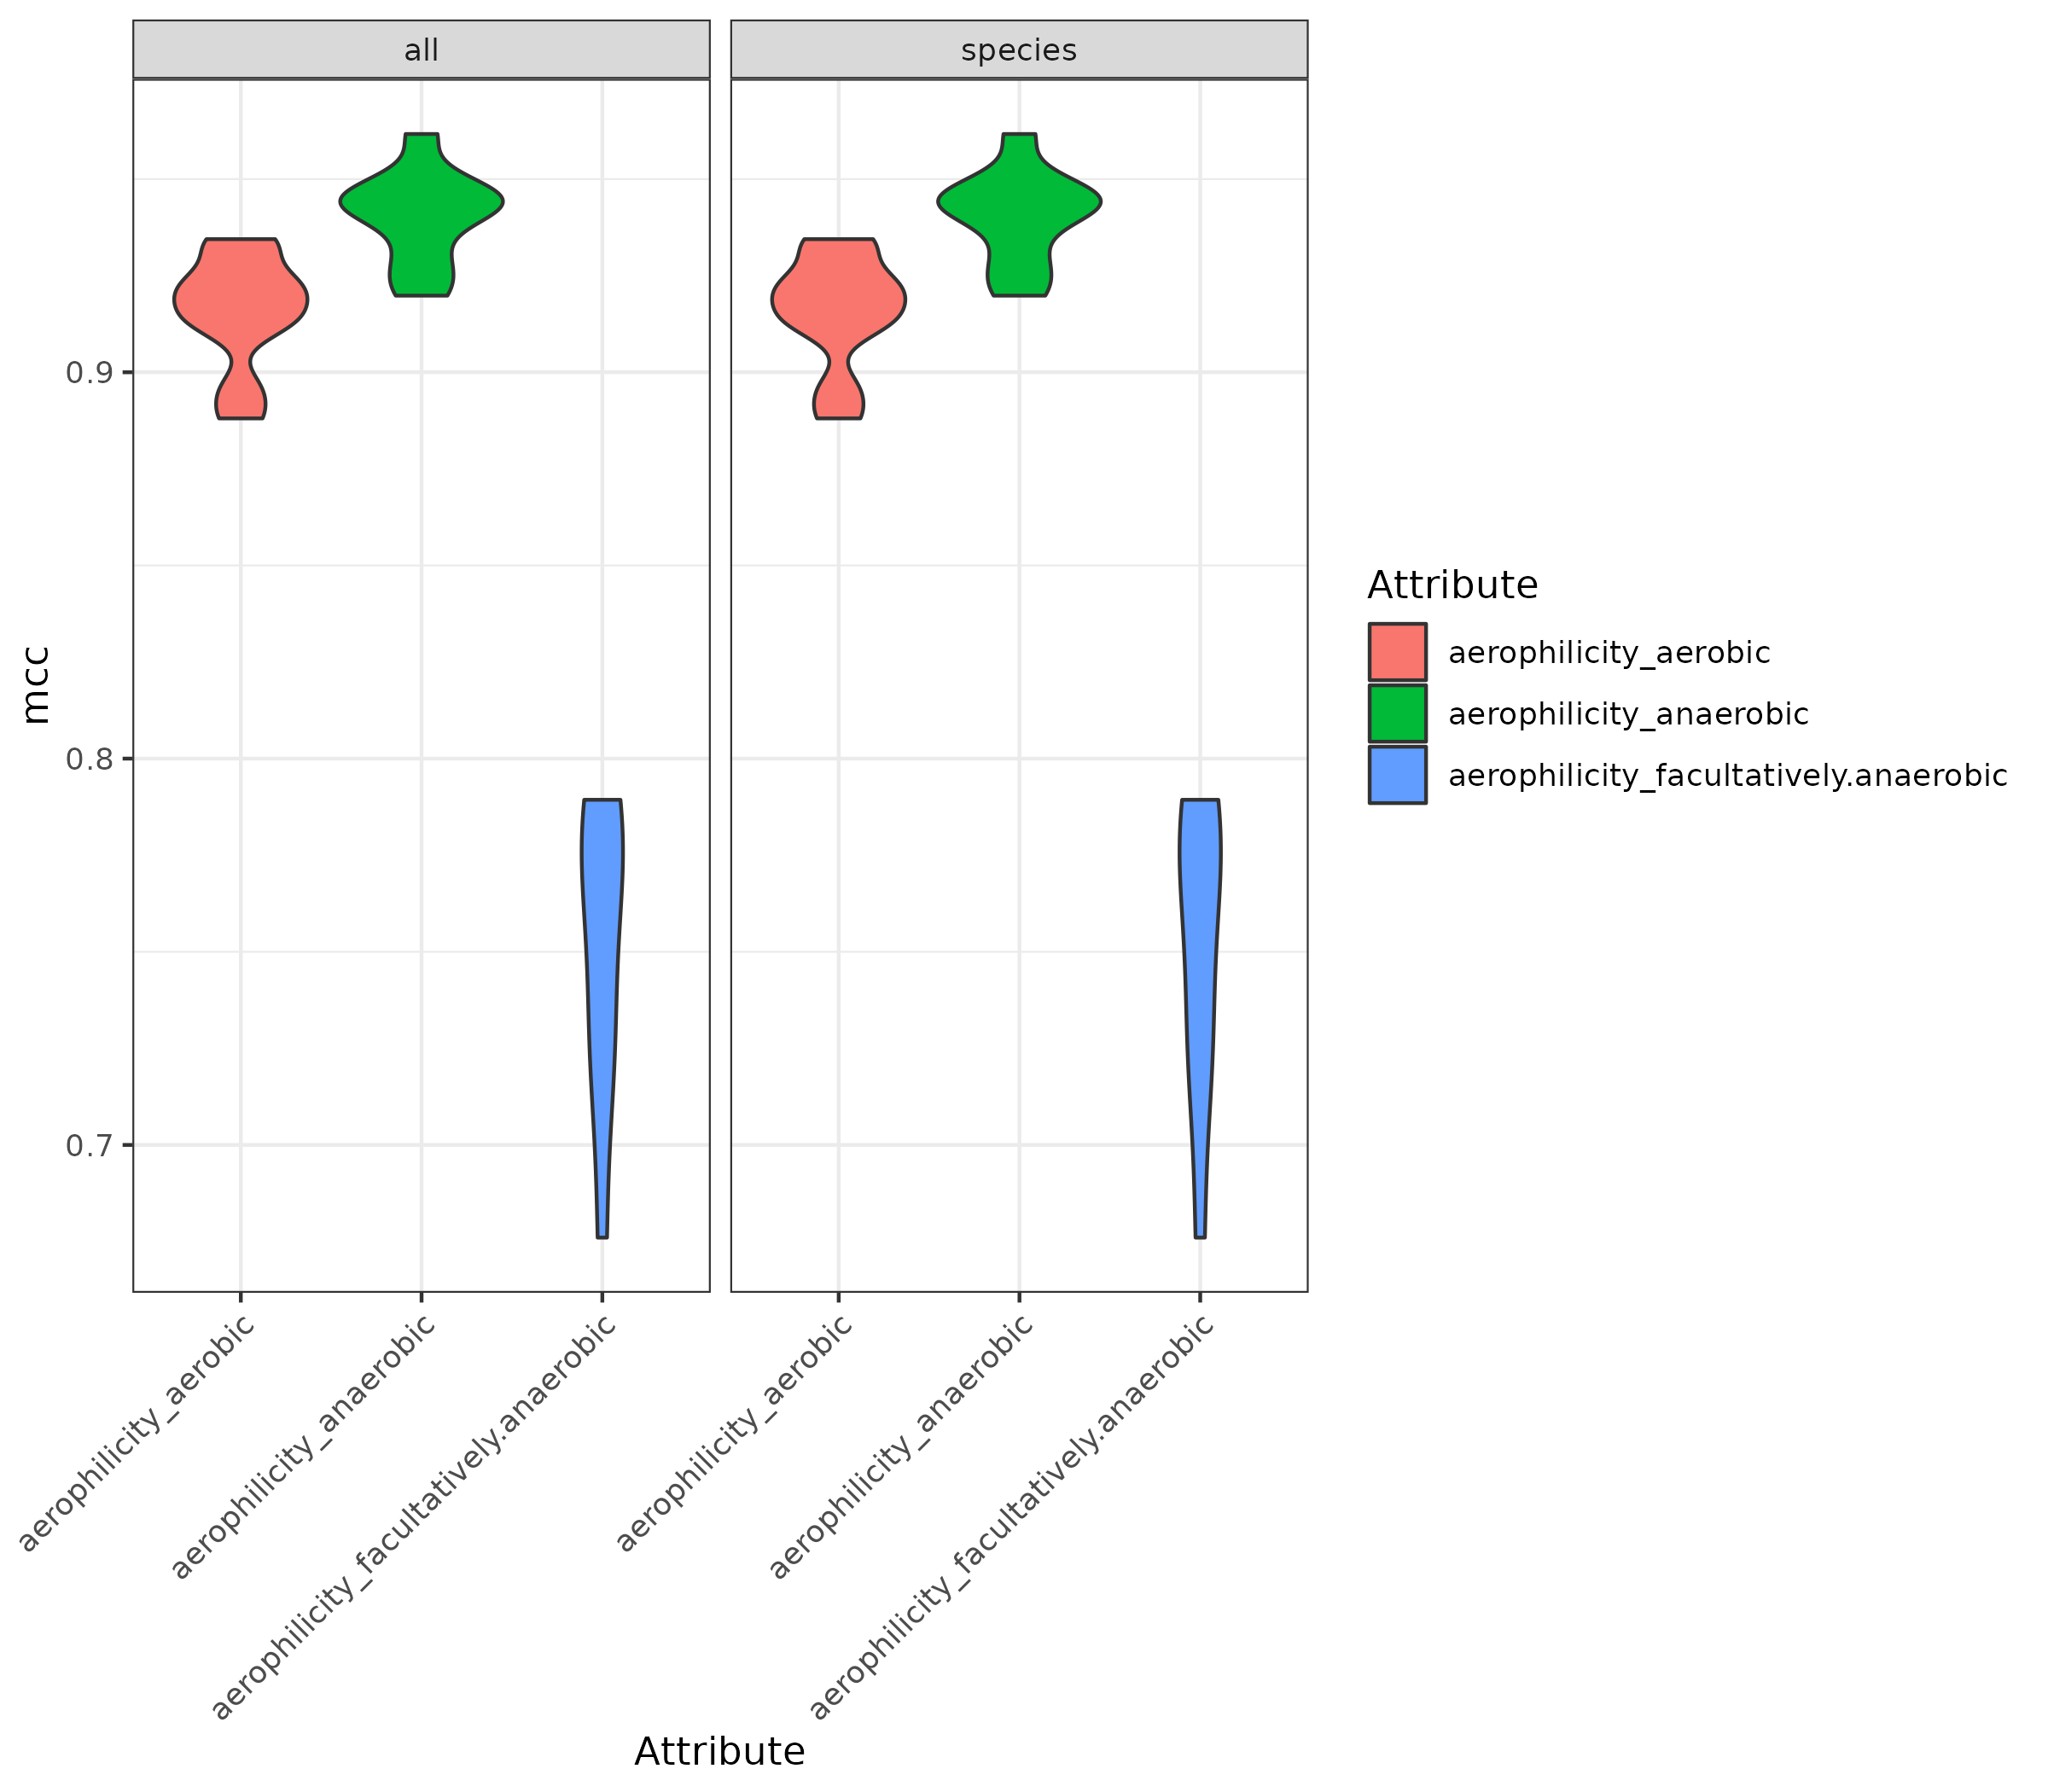

The file beside this chart, header and first rows:
Attribute_group	Rank	Fold	Attribute	mcc
aerophilicity	all	Fold1	aerobic	0.8955
aerophilicity	all	Fold1	anaerobic	0.9481
aerophilicity	all	Fold1	facultatively.anaerobic	0.7237
aerophilicity	all	Fold10	aerobic	0.9122
aerophilicity	all	Fold10	anaerobic	0.9198
aerophilicity	all	Fold10	facultatively.anaerobic	0.7857
aerophilicity	all	Fold2	aerobic	0.913
aerophilicity	all	Fold2	anaerobic	0.9412
aerophilicity	all	Fold2	facultatively.anaerobic	0.7176
aerophilicity	all	Fold3	aerobic	0.9322
aerophilicity	all	Fold3	anaerobic	0.9313
aerophilicity	all	Fold3	facultatively.anaerobic	0.7709
aerophilicity	all	Fold4	aerobic	0.9234
aerophilicity	all	Fold4	anaerobic	0.9425
aerophilicity	all	Fold4	facultatively.anaerobic	0.676
aerophilicity	all	Fold5	aerobic	0.9165
aerophilicity	all	Fold5	anaerobic	0.9445
aerophilicity	all	Fold5	facultatively.anaerobic	0.7893
aerophilicity	all	Fold6	aerobic	0.8881
aerophilicity	all	Fold6	anaerobic	0.9617
aerophilicity	all	Fold6	facultatively.anaerobic	0.7754
aerophilicity	all	Fold7	aerobic	0.9201
aerophilicity	all	Fold7	anaerobic	0.9433
aerophilicity	all	Fold7	facultatively.anaerobic	0.735
aerophilicity	all	Fold8	aerobic	0.9345
aerophilicity	all	Fold8	anaerobic	0.9471
aerophilicity	all	Fold8	facultatively.anaerobic	0.7854
aerophilicity	all	Fold9	aerobic	0.9235
aerophilicity	all	Fold9	anaerobic	0.9249
aerophilicity	all	Fold9	facultatively.anaerobic	0.7578
aerophilicity	species	Fold1	aerobic	0.8955
aerophilicity	species	Fold1	anaerobic	0.9481
aerophilicity	species	Fold1	facultatively.anaerobic	0.7237
aerophilicity	species	Fold10	aerobic	0.9122
aerophilicity	species	Fold10	anaerobic	0.9198
aerophilicity	species	Fold10	facultatively.anaerobic	0.7857
aerophilicity	species	Fold2	aerobic	0.913
aerophilicity	species	Fold2	anaerobic	0.9412
aerophilicity	species	Fold2	facultatively.anaerobic	0.7176
aerophilicity	species	Fold3	aerobic	0.9322
aerophilicity	species	Fold3	anaerobic	0.9313
aerophilicity	species	Fold3	facultatively.anaerobic	0.7709
aerophilicity	species	Fold4	aerobic	0.9234
aerophilicity	species	Fold4	anaerobic	0.9425
aerophilicity	species	Fold4	facultatively.anaerobic	0.676
aerophilicity	species	Fold5	aerobic	0.9165
aerophilicity	species	Fold5	anaerobic	0.9445
aerophilicity	species	Fold5	facultatively.anaerobic	0.7893
aerophilicity	species	Fold6	aerobic	0.8881
aerophilicity	species	Fold6	anaerobic	0.9617
aerophilicity	species	Fold6	facultatively.anaerobic	0.7754
aerophilicity	species	Fold7	aerobic	0.9201
aerophilicity	species	Fold7	anaerobic	0.9433
aerophilicity	species	Fold7	facultatively.anaerobic	0.735
aerophilicity	species	Fold8	aerobic	0.9345
aerophilicity	species	Fold8	anaerobic	0.9471
aerophilicity	species	Fold8	facultatively.anaerobic	0.7854
aerophilicity	species	Fold9	aerobic	0.9235
aerophilicity	species	Fold9	anaerobic	0.9249
aerophilicity	species	Fold9	facultatively.anaerobic	0.7578
